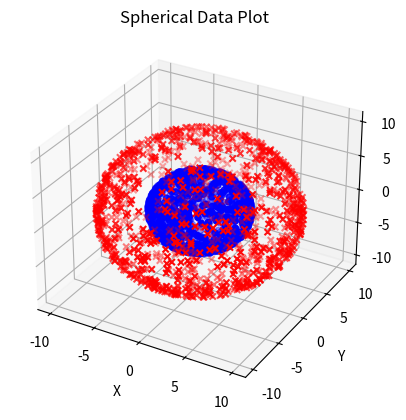

Write the Python code that produced this figure.
import numpy as np
import matplotlib.pyplot as plt
from mpl_toolkits.mplot3d import Axes3D
import pandas as pd

def generate_spherical_data(num_points, radius=1.0, data_class=1):
    """
    Generate random points on the surface of a sphere.

    Parameters:
    - num_points: The number of points to generate.
    - radius: The radius of the sphere.
    - data_class: class of objects

    Returns:
    - An array of shape (num_points, 3) containing (x, y, z) coordinates of the points on the sphere.
    """
    phi = np.random.uniform(0, 2 * np.pi, num_points)
    cos_theta = np.random.uniform(-1, 1, num_points)
    sin_theta = np.sqrt(1 - cos_theta**2)
    class_vec = np.full(num_points, data_class)

    x = radius * sin_theta * np.cos(phi)
    y = radius * sin_theta * np.sin(phi)
    z = radius * cos_theta

    spherical_data = np.column_stack((x, y, z))
    spherical_data_class = np.column_stack((x, y, z, class_vec))
    return spherical_data, spherical_data_class

# Generate spherical data
num_points = 1000
radius1 = 5.0
radius2 = 10.0
spherical_data_1, spherical_data_1_class = generate_spherical_data(num_points, radius1, 1)
spherical_data_2, spherical_data_2_class = generate_spherical_data(num_points, radius2, -1)

df_sph1 = pd.DataFrame(spherical_data_1_class, columns = ['X','Y','Z', 'class'])
df_sph2 = pd.DataFrame(spherical_data_2_class, columns = ['X','Y','Z', 'class'])
df_tot = pd.concat([df_sph1, df_sph2], axis=0)
print(df_tot)



# Plot spherical data
fig = plt.figure()
ax = fig.add_subplot(111, projection='3d')
ax.scatter(spherical_data_1[:, 0], spherical_data_1[:, 1], spherical_data_1[:, 2], c='b', marker='o')
ax.scatter(spherical_data_2[:, 0], spherical_data_2[:, 1], spherical_data_2[:, 2], c='r', marker='x')

ax.set_xlabel('X')
ax.set_ylabel('Y')
ax.set_zlabel('Z')
ax.set_title('Spherical Data Plot')

plt.show()
